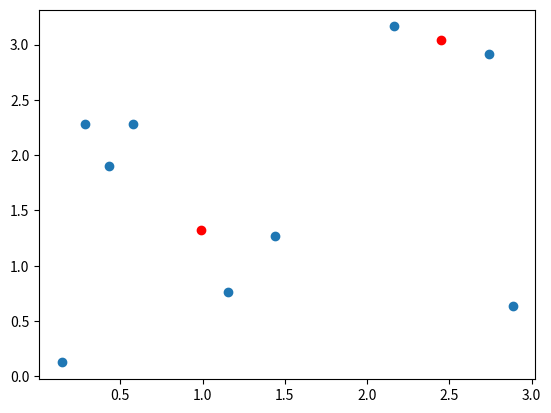

Reproduce this figure in Python.
# -*- coding: utf-8 -*-
import matplotlib.pyplot as plt, numpy as np
from scipy.cluster.vq import vq, kmeans, whiten

features  = np.array([[ 1.9,2.3],
                   [ 1.5,2.5],
                   [ 0.8,0.6],
                   [ 0.4,1.8],
                   [ 0.1,0.1],
                   [ 0.2,1.8],
                   [ 2.0,0.5],
                   [ 0.3,1.5],
                   [ 1.0,1.0]])

if False :
    pts = 50
    a = np.random.multivariate_normal([0, 0], [[4, 1], [1, 4]], size=pts)
    b = np.random.multivariate_normal([30, 10],
                                    [[10, 2], [2, 1]],
                                    size=pts)
    features = np.concatenate((a, b))
pass

whitened = whiten(features)

# Find 2 clusters in the data
codebook, distortion = kmeans(whitened, 2)
# Plot whitened data and cluster centers in red
plt.scatter(whitened[:, 0], whitened[:, 1])
plt.scatter(codebook[:, 0], codebook[:, 1], c='r')
plt.show()